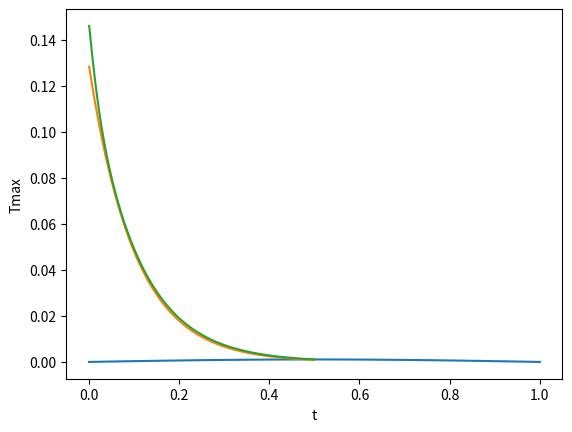

Recreate this plot in Python.
import numpy as np
import matplotlib.pyplot as plt

def left_border(t):
    return 0

def right_border(t):
    return 0

def start_T(x, L):
    return x*(1 - x/L)**2

def progonka(A,B,C,F): 
    l = len(A)
    for i in range(1, l):
        k = -A[i]/B[i-1]
        B[i] += k*C[i-1]
        F[i] += k*F[i-1]
        A[i] = 0
    y = np.zeros(l)
    y[-1] = F[-1]/B[-1]
    for i in range(l-2, -1, -1):  
        y[i] = (F[i]-C[i]*y[i+1])/B[i]
    return y

def par(prev_y, t, h, dt, Amp):
    l = len(prev_y)
    ones_arr = np.ones(l)
    A = 1*ones_arr
    B = -2*(1+h*h/dt/Amp)*ones_arr
    C = 1*ones_arr
    F = np.zeros(l)
    
    F[0] = -2*(h*h/dt/Amp-1)*prev_y[0] - prev_y[1] - left_border(t)
    for i in range(1,l-1):
        F[i] = -2*(h*h/dt/Amp-1)*prev_y[i] - prev_y[i+1] - prev_y[i-1]
    F[-1] = -2*(h*h/dt/Amp-1)*prev_y[-1] - prev_y[-2] - right_border(t)
    
    return [A,B,C,F]


xmin = 0
xmax = 1
n = 101
T = 0.5
nT = 1001
Amp = 1

arr_t = np.linspace(0,T,nT)
arr_Tmax = np.linspace(0,T,nT)
dt = T/(nT-1)
L = xmax - xmin
h = L/(n-1)
X = np.linspace(xmin, xmax, n)
Y = start_T(X, L)
for i in range(len(arr_t)):
    t = arr_t[i]
    A,B,C,F = par(Y, t, h, dt, Amp)
    Y = progonka(A,B,C,F)
    if (1==0):
        plt.xlabel('x')
        plt.ylabel("T")
        plt.plot(X, Y)
        plt.show()
    arr_Tmax[i] = max(Y)

plt.plot(X, Y)
plt.xlabel('X')
plt.ylabel("T")
plt.show()
    
analyt_Tmax = np.linspace(0,T,nT)
analyt_Tmax = 4 / (np.pi ** 3 ) * np.exp(-np.pi**2 * analyt_Tmax)

plt.plot((arr_t[1:-1]), (analyt_Tmax[1:-1]))
plt.plot((arr_t[1:-1]), (arr_Tmax[1:-1]))
plt.xlabel('t')
plt.ylabel("Tmax")
plt.show()


